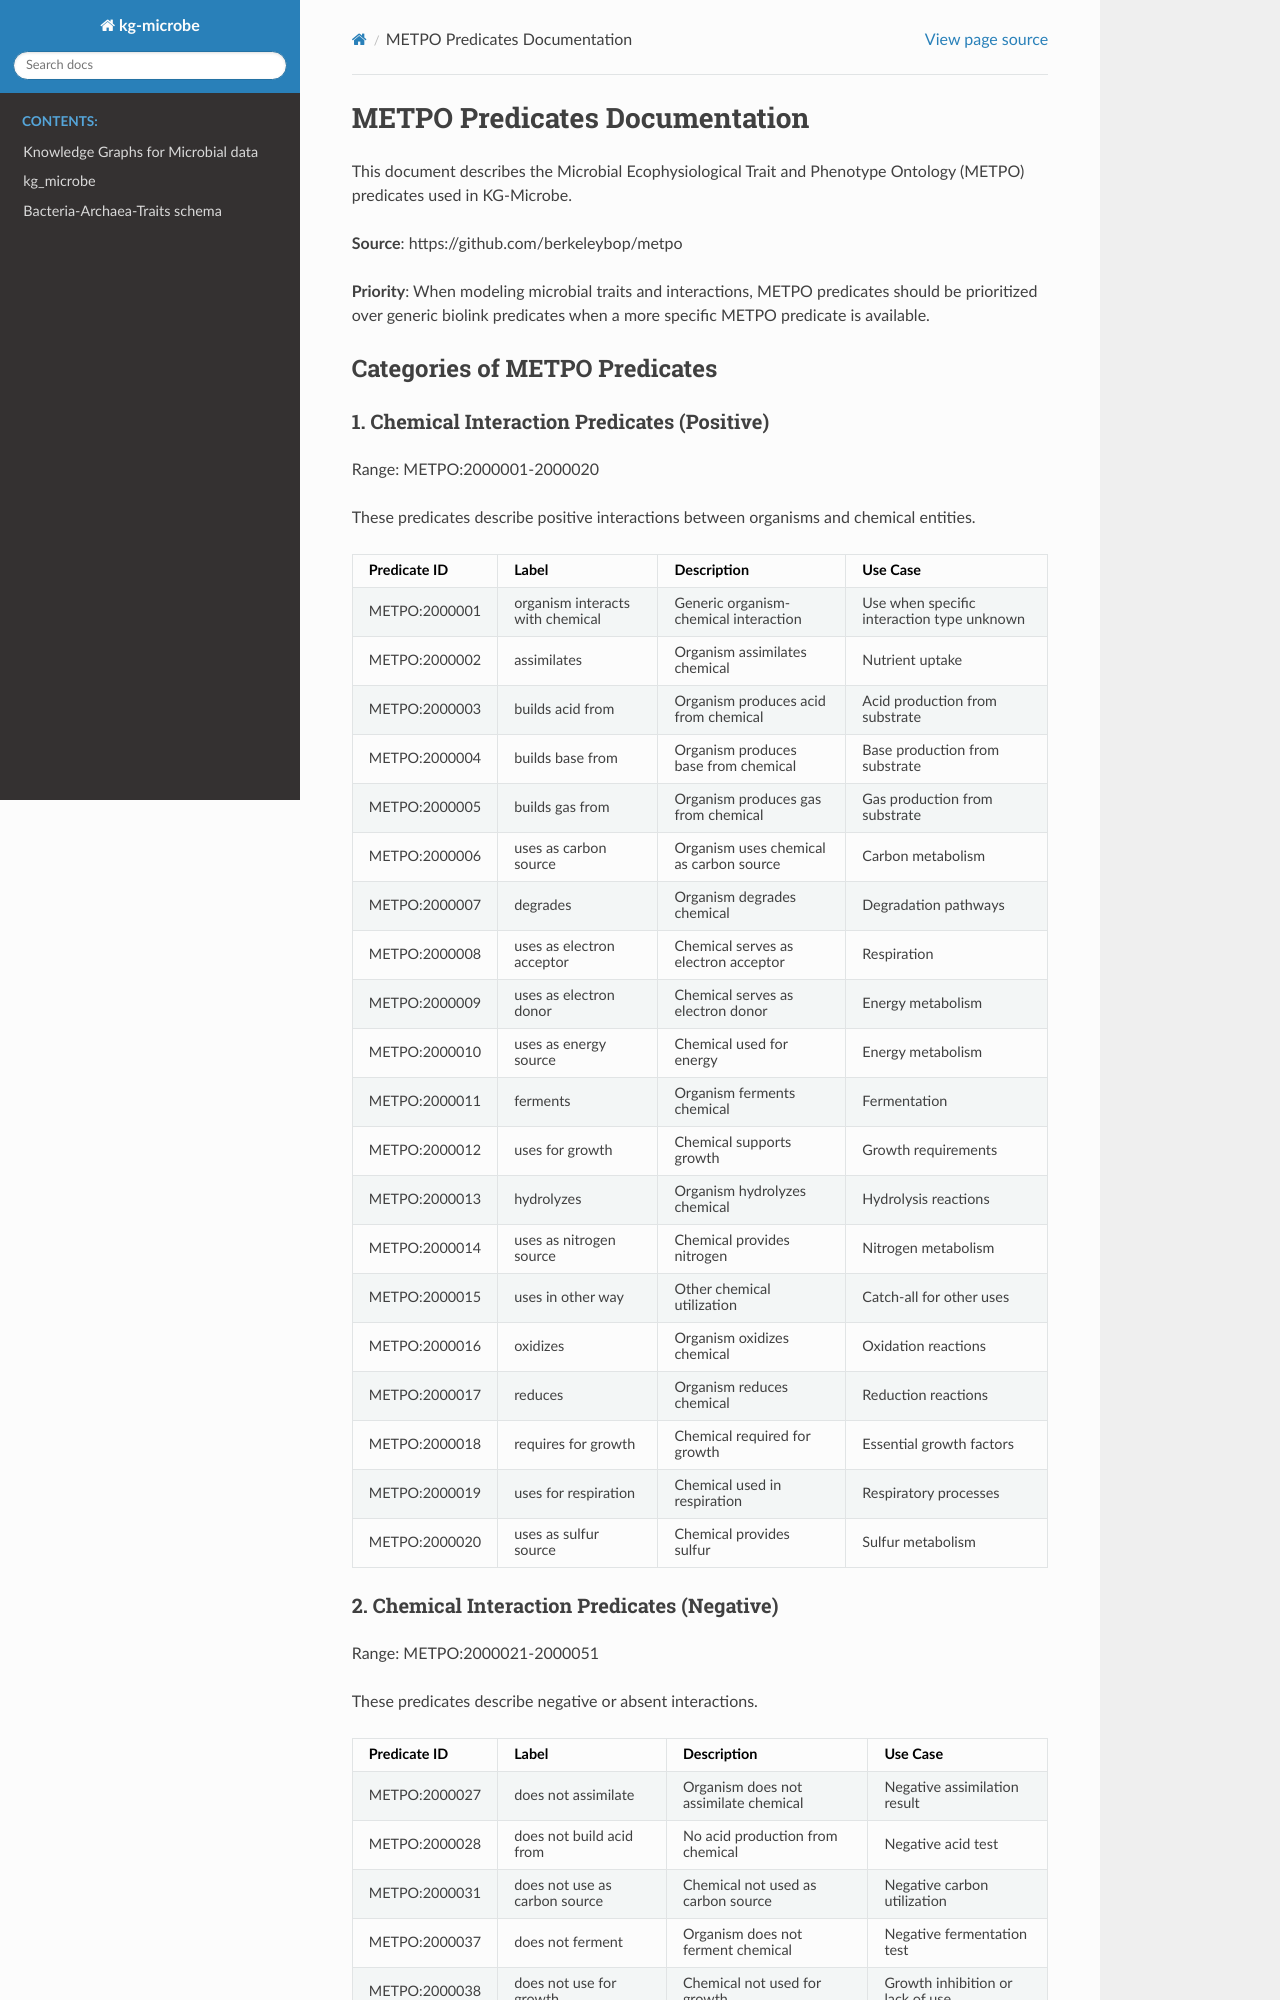

repository: Knowledge-Graph-Hub/kg-microbe · page: METPO_PREDICATES.html · generator: sphinx

# METPO Predicates Documentation

This document describes the Microbial Ecophysiological Trait and Phenotype Ontology (METPO) predicates used in KG-Microbe.

**Source**: https://github.com/berkeleybop/metpo

**Priority**: When modeling microbial traits and interactions, METPO predicates should be prioritized over generic biolink predicates when a more specific METPO predicate is available.

## Categories of METPO Predicates

### 1. Chemical Interaction Predicates (Positive)
Range: METPO:2000001-2000020

These predicates describe positive interactions between organisms and chemical entities.

| Predicate ID | Label | Description | Use Case |
|--------------|-------|-------------|----------|
| METPO:2000001 | organism interacts with chemical | Generic organism-chemical interaction | Use when specific interaction type unknown |
| METPO:2000002 | assimilates | Organism assimilates chemical | Nutrient uptake |
| METPO:2000003 | builds acid from | Organism produces acid from chemical | Acid production from substrate |
| METPO:2000004 | builds base from | Organism produces base from chemical | Base production from substrate |
| METPO:2000005 | builds gas from | Organism produces gas from chemical | Gas production from substrate |
| METPO:2000006 | uses as carbon source | Organism uses chemical as carbon source | Carbon metabolism |
| METPO:2000007 | degrades | Organism degrades chemical | Degradation pathways |
| METPO:2000008 | uses as electron acceptor | Chemical serves as electron acceptor | Respiration |
| METPO:2000009 | uses as electron donor | Chemical serves as electron donor | Energy metabolism |
| METPO:2000010 | uses as energy source | Chemical used for energy | Energy metabolism |
| METPO:2000011 | ferments | Organism ferments chemical | Fermentation |
| METPO:2000012 | uses for growth | Chemical supports growth | Growth requirements |
| METPO:2000013 | hydrolyzes | Organism hydrolyzes chemical | Hydrolysis reactions |
| METPO:2000014 | uses as nitrogen source | Chemical provides nitrogen | Nitrogen metabolism |
| METPO:2000015 | uses in other way | Other chemical utilization | Catch-all for other uses |
| METPO:2000016 | oxidizes | Organism oxidizes chemical | Oxidation reactions |
| METPO:2000017 | reduces | Organism reduces chemical | Reduction reactions |
| METPO:2000018 | requires for growth | Chemical required for growth | Essential growth factors |
| METPO:2000019 | uses for respiration | Chemical used in respiration | Respiratory processes |
| METPO:2000020 | uses as sulfur source | Chemical provides sulfur | Sulfur metabolism |
